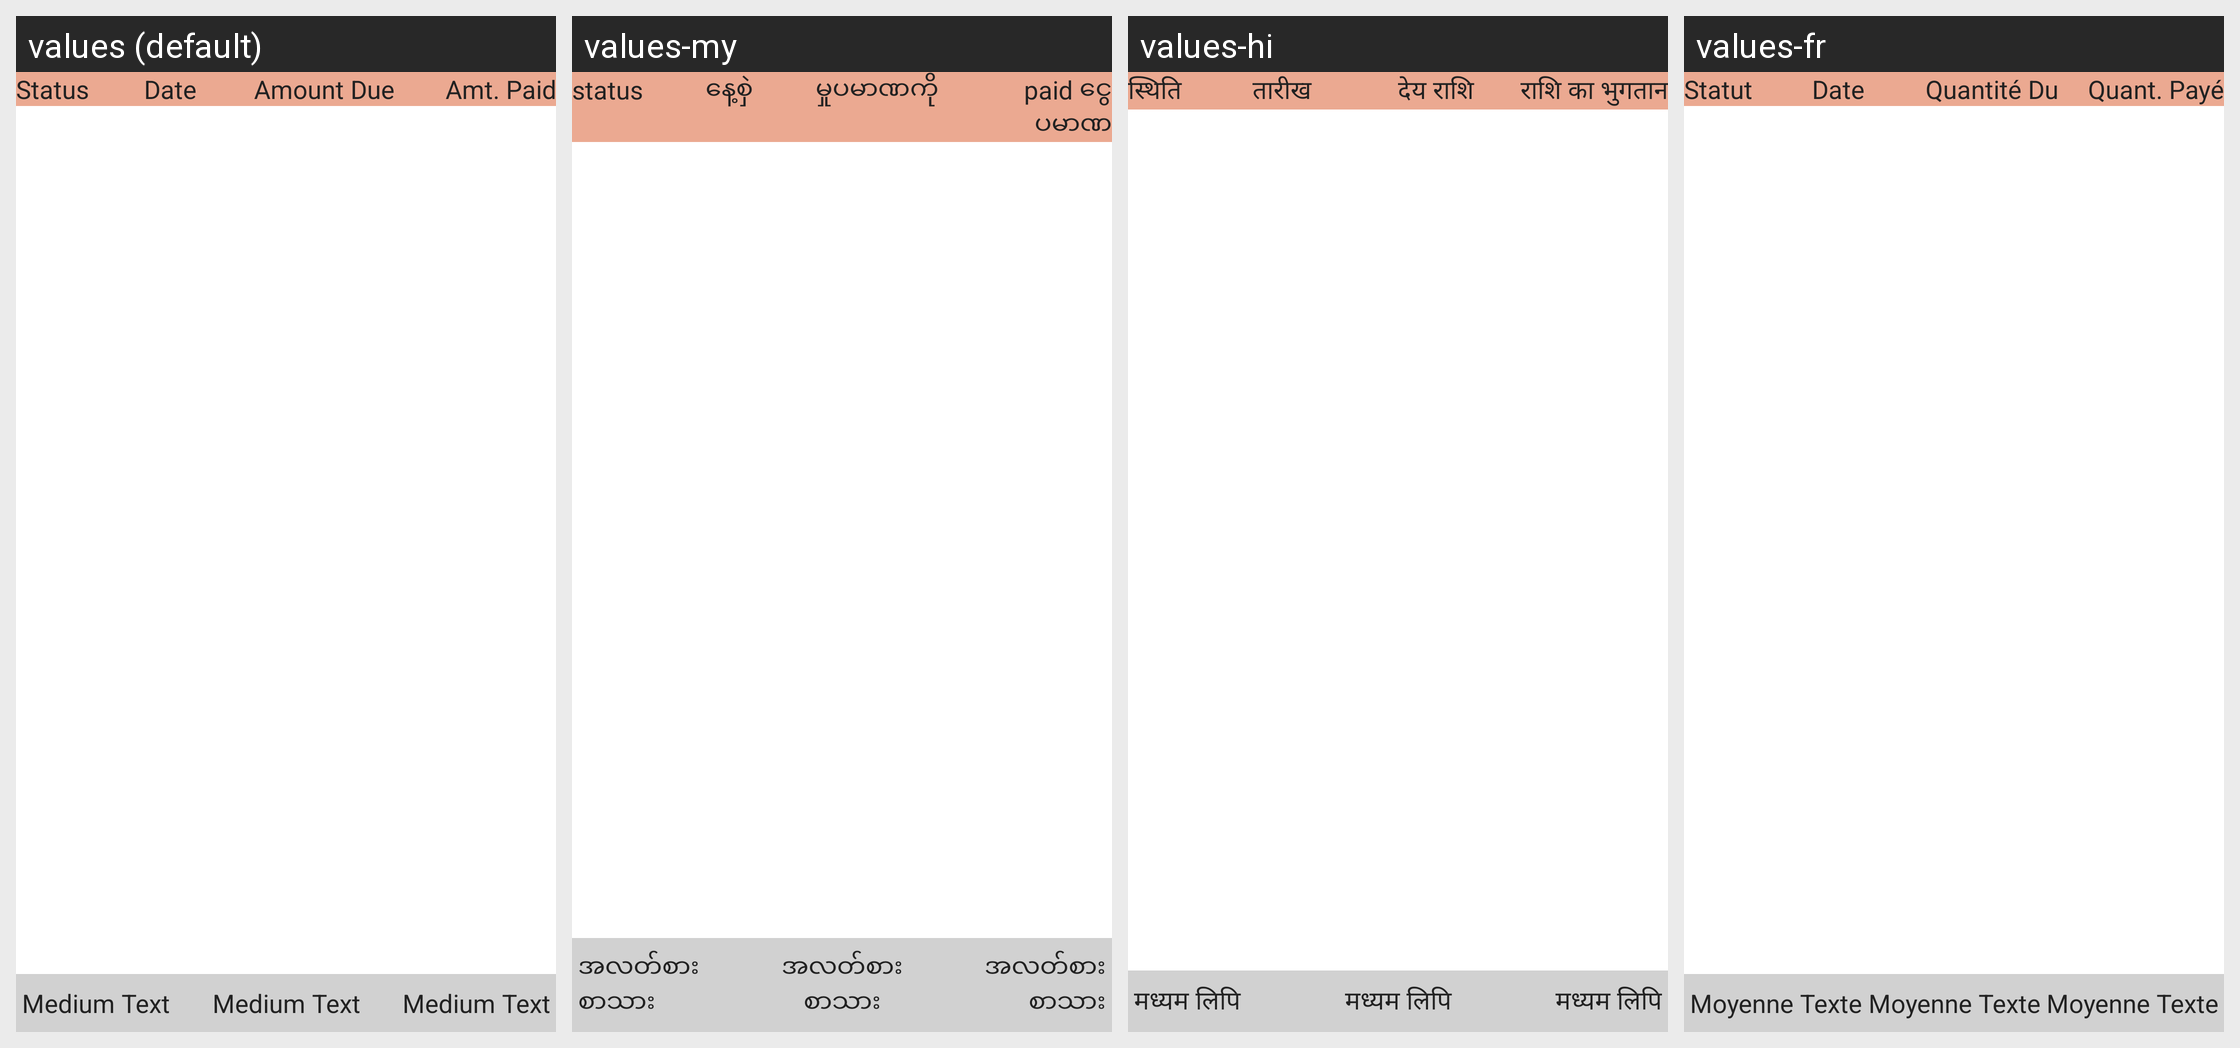

Translations of the strings shown on this Android screen, per locale in the grid:
Android screen res/layout/fragment_loan_repayment_schedule.xml rendered under 4 locales, left to right: values (default), values-my, values-hi, values-fr. Device: Nexus 5 (rendered at 1080×1920; each locale shown at half size, 540×960, under a caption strip naming it); theme MaterialAppTheme.
Other locales in the repository, not shown: values-ca, values-en, values-es, values-in-rID, values-kn, values-sw, values-zh.
Strings drawn on this screen, with the default value and each locale's value (text and hints the layout hard-codes, and strings that could not be matched under every locale, appear in the picture but are not listed):

loan_status
  values: Status
  values-my: status
  values-hi: स्थिति
  values-fr: Statut

date
  values: Date
  values-my:  နေ့စှဲ
  values-hi: तारीख
  values-fr: Date

loan_amount_due
  values: Amount Due
  values-my: မှုပမာဏကို 
  values-hi: देय राशि
  values-fr: Quantité Du

amount_paid
  values: Amt. Paid
  values-my:  paid ငွေပမာဏ
  values-hi: राशि का भुगतान​
  values-fr: Quant. Payé

medium_text
  values: Medium Text
  values-my: အလတ်စားစာသား
  values-hi: मध्यम लिपि
  values-fr: Moyenne Texte
